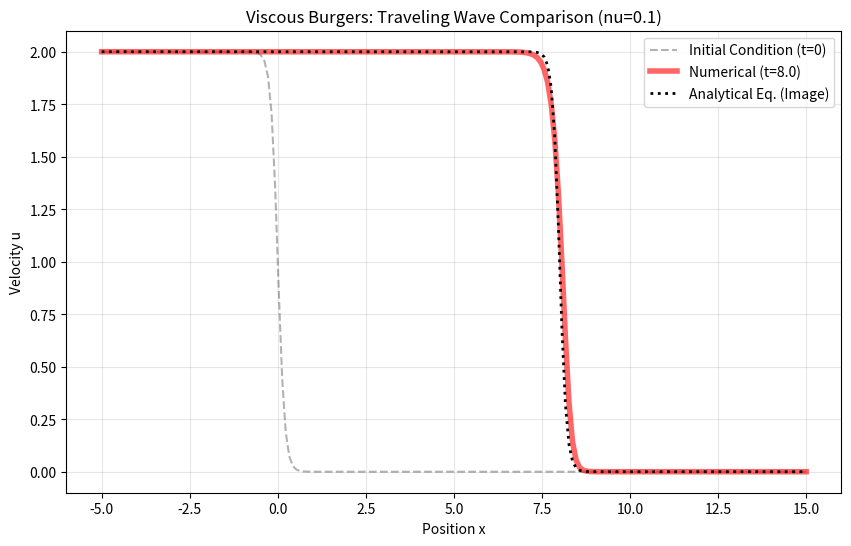

Write Python code to recreate this figure.
import numpy as np
import matplotlib.pyplot as plt

def analytical_solution(x, t, nu):
    """
    The exact solution from the image:
    u(x,t) = 2 / (1 + exp((x - c*t) / nu))
    where c = 1 (for u_left=2, u_right=0)
    """
    # We use (x - t) because c = 1
    exponent = (x - t) / nu

    # Numerical stability: exp(700) overflows
    exponent = np.clip(exponent, -50, 50)

    return 2.0 / (1.0 + np.exp(exponent))

def get_rhs_advection_nonperiodic(u, dx, dt):
    """
    Advection update using First-Order Upwind for stability at boundaries.
    (Simpler than MUSCL for handling non-periodic boundaries in a short script,
    but still captures the shock location correctly).
    """
    # Pad to handle boundaries (Edge replication)
    # Left boundary u[-1] is effectively u[0] (Dirichlet fixed later)
    u_padded = np.pad(u, (1, 1), mode='edge')

    # Flux F = 0.5 * u^2
    F = 0.5 * u_padded**2

    # Flux at interface i-1/2 (Upwind: flow is positive, so take left value)
    # F_{i-1/2} comes from index i-1 in padded array
    # F_{i+1/2} comes from index i   in padded array

    F_left  = F[:-2]  # F_{i-1/2}
    F_right = F[1:-1] # F_{i+1/2}

    return - (F_right - F_left) / dx

def get_rhs_diffusion_nonperiodic(u, dx, nu):
    """Central difference diffusion with fixed boundaries."""
    u_padded = np.pad(u, (1, 1), mode='edge')

    # u_{i+1} - 2u_i + u_{i-1}
    u_xx = (u_padded[2:] - 2*u + u_padded[:-2]) / (dx**2)

    return nu * u_xx

def solve_traveling_wave():
    # --- 1. Parameters ---
    nu = 0.1             # Viscosity (Controls shock thickness)
    L_min, L_max = -5.0, 15.0 # Domain
    N = 200
    T_max = 8.0          # Time to let the wave propagate

    dx = (L_max - L_min) / N
    x = np.linspace(L_min, L_max, N)

    # --- 2. Initial Condition (t=0) ---
    # We start with the exact profile at t=0
    u = analytical_solution(x, 0.0, nu)
    u_initial = u.copy()

    t = 0.0

    # --- 3. Time Loop ---
    while t < T_max:
        # Dynamic Time Step
        max_u = np.max(np.abs(u))
        dt_adv = 0.5 * dx / (max_u + 1e-6)
        dt_diff = 0.4 * (dx**2) / nu
        dt = min(dt_adv, dt_diff)

        if t + dt > T_max: dt = T_max - t

        # --- Update Steps ---
        rhs_adv = get_rhs_advection_nonperiodic(u, dx, dt)
        rhs_diff = get_rhs_diffusion_nonperiodic(u, dx, nu)

        u = u + dt * (rhs_adv + rhs_diff)

        # --- Enforce Boundary Conditions (Dirichlet) ---
        # Left side is 2.0, Right side is 0.0
        u[0] = 2.0
        u[-1] = 0.0

        t += dt

    # --- 4. Comparison ---
    u_exact_final = analytical_solution(x, T_max, nu)

    plt.figure(figsize=(10, 6))

    # Plot Initial State
    plt.plot(x, u_initial, 'k--', alpha=0.3, label='Initial Condition (t=0)')

    # Plot Simulation
    plt.plot(x, u, 'r-', linewidth=4, alpha=0.6, label=f'Numerical (t={T_max})')

    # Plot Analytical
    plt.plot(x, u_exact_final, 'k:', linewidth=2, label='Analytical Eq. (Image)')

    plt.title(f'Viscous Burgers: Traveling Wave Comparison (nu={nu})')
    plt.xlabel('Position x')
    plt.ylabel('Velocity u')
    plt.legend()
    plt.grid(True, alpha=0.3)
    plt.show()

if __name__ == "__main__":
    solve_traveling_wave()
